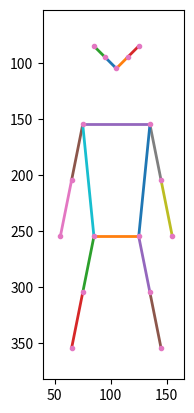

The matplotlib source for this figure:
import csv
import matplotlib.pyplot as plt
import matplotlib.animation as animation
import numpy as np
import os
from collections import defaultdict

def display_skeleton_from_csv(csv_path):
    frames_data = defaultdict(list)
    keypoint_order = [
        "Nose", "Left Eye", "Right Eye", "Left Ear", "Right Ear",
        "Left Shoulder", "Right Shoulder", "Left Elbow", "Right Elbow",
        "Left Wrist", "Right Wrist", "Left Hip", "Right Hip",
        "Left Knee", "Right Knee", "Left Ankle", "Right Ankle"
    ]
    keypoint_map = {name: i for i, name in enumerate(keypoint_order)}
    num_coco_keypoints = len(keypoint_order)

    min_x, max_x = float('inf'), float('-inf')
    min_y, max_y = float('inf'), float('-inf')

    with open(csv_path, 'r') as csvfile:
        csv_reader = csv.reader(csvfile)
        header = next(csv_reader)
        # Expected columns: frame_id, label, x, y, score
        # We need at least frame_id, label, x, y for plotting.
        expected_min_cols = 4 

        for row_idx, row in enumerate(csv_reader):
            if len(row) < expected_min_cols:
                print(f"Skipping row {row_idx+2}: insufficient columns (need at least {expected_min_cols}). Row: {row}")
                continue
            try:
                frame_id = int(row[0])
                keypoint_label = row[1]
                x = float(row[2])
                y = float(row[3])
                # score = float(row[4]) # if score is present and needed

                if keypoint_label not in keypoint_map:
                    # Silently skip unknown keypoints or print a warning once
                    # print(f"Warning: Unknown keypoint label '{keypoint_label}' found.")
                    continue

                frames_data[frame_id].append({'label': keypoint_label, 'x': x, 'y': y})

                min_x, max_x = min(min_x, x), max(max_x, x)
                min_y, max_y = min(min_y, y), max(max_y, y)

            except ValueError as e:
                print(f"Skipping row {row_idx+2} due to ValueError: {e}. Row: {row}")
                continue
            except IndexError as e:
                print(f"Skipping row {row_idx+2} due to IndexError (likely missing x or y): {e}. Row: {row}")
                continue
    
    if not frames_data:
        print("Error: No valid keypoint data found in CSV file after processing.")
        return

    processed_keypoints_data = []
    sorted_frame_ids = sorted(frames_data.keys())

    for frame_id in sorted_frame_ids:
        keypoints_for_frame = frames_data[frame_id]
        frame_coords = [np.nan] * (num_coco_keypoints * 2) # Initialize with NaNs
        
        num_found_keypoints_in_frame = 0
        for kp_data in keypoints_for_frame:
            label = kp_data['label']
            if label in keypoint_map: # Should always be true due to earlier check
                idx = keypoint_map[label]
                frame_coords[idx * 2] = kp_data['x']
                frame_coords[idx * 2 + 1] = kp_data['y']
                num_found_keypoints_in_frame += 1
        
        if num_found_keypoints_in_frame > 0:
            processed_keypoints_data.append(frame_coords)
        # else:
            # print(f"Frame {frame_id} had no recognized keypoints, skipping.")

    if not processed_keypoints_data:
        print("Error: No frames with recognized keypoints to animate.")
        return

    final_keypoints_data = np.array(processed_keypoints_data)
    num_frames_to_animate = final_keypoints_data.shape[0]

    # Standard COCO connections (0-indexed based on keypoint_order)
    skeleton_connections = [
        (0, 1), (0, 2), (1, 3), (2, 4),  # Head: Nose to L/R Eye, L/R Eye to L/R Ear
        (5, 6),                          # Torso: L Shoulder to R Shoulder
        (5, 7), (7, 9),                  # Left Arm: L Shoulder to L Elbow, L Elbow to L Wrist
        (6, 8), (8, 10),                 # Right Arm: R Shoulder to R Elbow, R Elbow to R Wrist
        (5, 11), (6, 12), (11, 12),      # Torso: L/R Shoulder to L/R Hip, L Hip to R Hip
        (11, 13), (13, 15),              # Left Leg: L Hip to L Knee, L Knee to L Ankle
        (12, 14), (14, 16)               # Right Leg: R Hip to R Knee, R Knee to R Ankle
    ]

    fig, ax = plt.subplots()
    
    if num_frames_to_animate > 0 and min_x != float('inf'): # Check if any data was actually processed
        x_range = max_x - min_x
        y_range = max_y - min_y
        padding_x = x_range * 0.1 if x_range > 0 else 1.0
        padding_y = y_range * 0.1 if y_range > 0 else 1.0
        ax.set_xlim(min_x - padding_x, max_x + padding_x)
        ax.set_ylim(max_y + padding_y, min_y - padding_y) # Invert y-axis
    else: # Default limits if no data
        ax.set_xlim(-1, 1)
        ax.set_ylim(1, -1) # Invert y-axis for default
        
    ax.set_aspect('equal', adjustable='box')

    plot_lines = [ax.plot([], [], '-', lw=2)[0] for _ in skeleton_connections] # Default color cycle
    plot_points = ax.plot([], [], 'o', ms=3)[0]

    def init():
        for line in plot_lines:
            line.set_data([], [])
        plot_points.set_data([], [])
        return plot_lines + [plot_points]

    def animate_frame(frame_idx):
        frame_coords = final_keypoints_data[frame_idx]
        
        all_xs = frame_coords[0::2]
        all_ys = frame_coords[1::2]

        for i, (start_idx, end_idx) in enumerate(skeleton_connections):
            x_start, y_start = frame_coords[start_idx * 2], frame_coords[start_idx * 2 + 1]
            x_end, y_end = frame_coords[end_idx * 2], frame_coords[end_idx * 2 + 1]

            if not (np.isnan(x_start) or np.isnan(y_start) or np.isnan(x_end) or np.isnan(y_end)):
                plot_lines[i].set_data([x_start, x_end], [y_start, y_end])
            else:
                plot_lines[i].set_data([], []) 

        valid_indices = ~np.isnan(all_xs) # Assuming if x is NaN, y is also NaN
        plot_points.set_data(all_xs[valid_indices], all_ys[valid_indices])
        
        return plot_lines + [plot_points]

    ani = animation.FuncAnimation(fig, animate_frame, frames=num_frames_to_animate, 
                                  init_func=init, blit=True, interval=100)

    try:
        # Attempt to save the animation as a GIF
        animation_output_path = 'skeleton_animation.gif'
        print(f"Attempting to save animation to {animation_output_path}...")
        ani.save(animation_output_path, writer='pillow', fps=10)
        print(f"Animation saved to {animation_output_path}")
        plt.close(fig) # Close the figure to free memory
    except Exception as e:
        print(f"Error saving animation: {e}")
        print("Attempting to show plot as fallback (might not work in non-interactive backend)...")
        try:
            plt.show()
        except UserWarning as uw:
            print(f"Matplotlib UserWarning during plt.show(): {uw}")
            print("This is likely due to a non-interactive backend.")
        except Exception as show_e:
            print(f"Error during plt.show(): {show_e}")


if __name__ == "__main__":
    csv_file_path = 'No_Fall/Keypoints_CSV/S_N_314_keypoints.csv'
    
    # Ensure directory for CSV exists, especially if we create a dummy file
    csv_dir = os.path.dirname(csv_file_path)
    if csv_dir and not os.path.exists(csv_dir):
        try:
            os.makedirs(csv_dir, exist_ok=True)
            print(f"Created directory: {csv_dir}")
        except Exception as e:
            print(f"Error creating directory {csv_dir}: {e}")
            # Not returning, will try to proceed; os.path.exists will catch file not found

    if not os.path.exists(csv_file_path):
        print(f"Warning: CSV file not found at {csv_file_path}")
        print(f"Creating a dummy CSV file at {csv_file_path} for testing.")
        dummy_header = "frame_id,label,x,y,score\n"
        dummy_data_lines = [
            "1,Nose,100,100,0.9", "1,Left Eye,90,90,0.9", "1,Right Eye,110,90,0.9",
            "1,Left Ear,80,80,0.9", "1,Right Ear,120,80,0.9",
            "1,Left Shoulder,70,150,0.9", "1,Right Shoulder,130,150,0.9",
            "1,Left Elbow,60,200,0.9", "1,Right Elbow,140,200,0.9",
            "1,Left Wrist,50,250,0.9", "1,Right Wrist,150,250,0.9",
            "1,Left Hip,80,250,0.9", "1,Right Hip,120,250,0.9",
            "1,Left Knee,70,300,0.9", "1,Right Knee,130,300,0.9",
            "1,Left Ankle,60,350,0.9", "1,Right Ankle,140,350,0.9",
            "2,Nose,105,105,0.9", "2,Left Eye,95,95,0.9", "2,Right Eye,115,95,0.9",
            "2,Left Ear,85,85,0.9", "2,Right Ear,125,85,0.9",
            "2,Left Shoulder,75,155,0.9", "2,Right Shoulder,135,155,0.9",
            "2,Left Elbow,65,205,0.9", "2,Right Elbow,145,205,0.9",
            "2,Left Wrist,55,255,0.9", "2,Right Wrist,155,255,0.9",
            "2,Left Hip,85,255,0.9", "2,Right Hip,125,255,0.9",
            "2,Left Knee,75,305,0.9", "2,Right Knee,135,305,0.9",
            "2,Left Ankle,65,355,0.9", "2,Right Ankle,145,355,0.9",
        ]
        try:
            with open(csv_file_path, 'w', newline='') as f:
                f.write(dummy_header)
                for line in dummy_data_lines:
                    f.write(line + "\n")
            print(f"Dummy CSV file created. Please replace it with your actual data for correct visualization.")
            display_skeleton_from_csv(csv_file_path)
        except IOError as e:
            print(f"Error creating dummy CSV file: {e}")
    else:
        display_skeleton_from_csv(csv_file_path)
